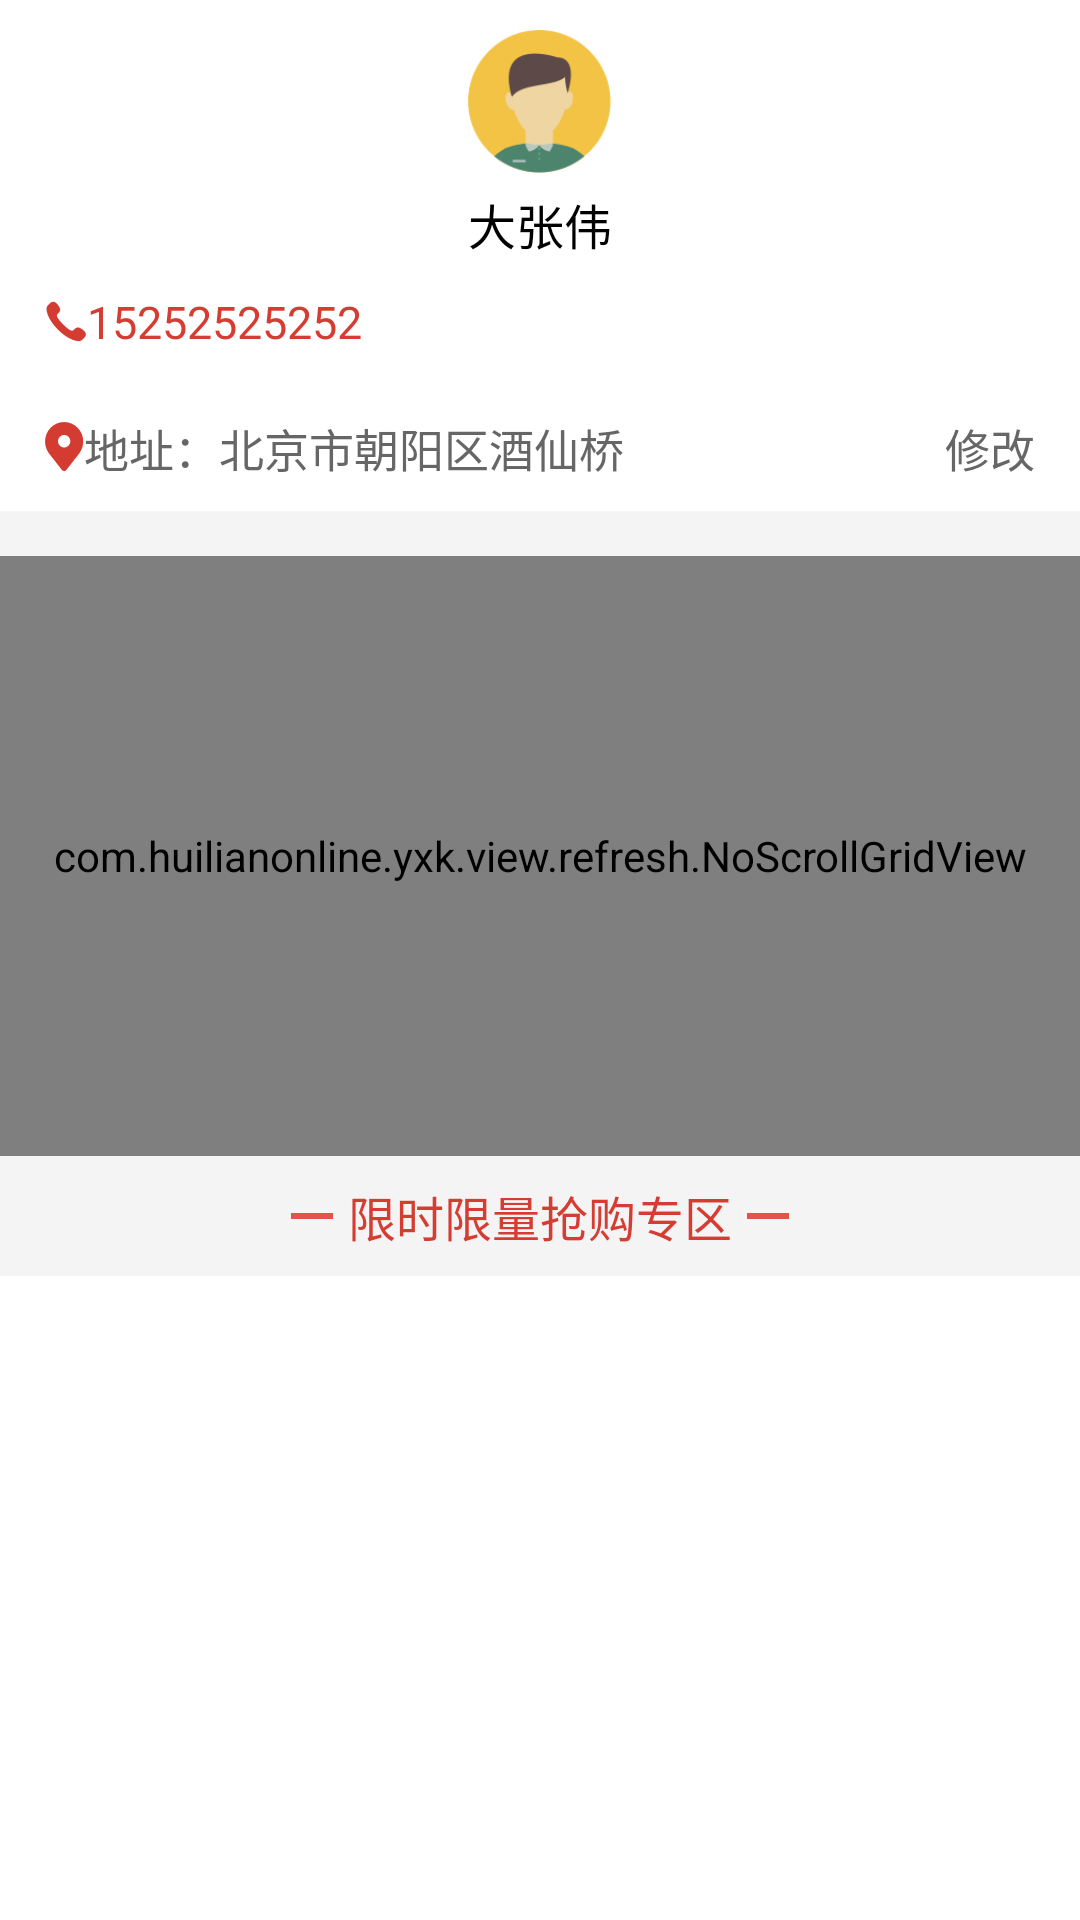

Write the Android layout XML for this screen, with the resource values it uses.
<!-- AndroidManifest.xml: application theme AppTheme -->
<!-- res/layout/header_home_shop.xml -->
<?xml version="1.0" encoding="utf-8"?>
<LinearLayout xmlns:android="http://schemas.android.com/apk/res/android"
    android:layout_width="match_parent"
    android:layout_height="wrap_content"
    android:background="@color/white"
    android:orientation="vertical">

    <LinearLayout
        android:layout_width="match_parent"
        android:layout_height="wrap_content"
        android:orientation="vertical">

        <ImageView
            android:layout_width="48dp"
            android:layout_height="48dp"
            android:layout_gravity="center"
            android:layout_marginTop="10dp"
            android:src="@drawable/img_user_icon" />

        <TextView
            android:id="@+id/txt_user_name"
            android:layout_width="wrap_content"
            android:layout_height="wrap_content"
            android:layout_gravity="center"
            android:layout_marginTop="5dp"
            android:text="大张伟"
            android:textColor="@color/black"
            android:textSize="16sp" />

        <LinearLayout
            android:layout_width="match_parent"
            android:layout_height="wrap_content"
            android:layout_marginLeft="15dp"
            android:layout_marginRight="15dp"
            android:layout_marginTop="10dp">

            <TextView
                android:id="@+id/txt_user_phone"
                android:layout_width="wrap_content"
                android:layout_height="wrap_content"
                android:layout_gravity="center"
                android:drawableLeft="@drawable/img_home_telphone"
                android:text="15252525252"
                android:textColor="@color/title_layout_red"
                android:textSize="15sp" />

            <View
                android:layout_width="0dp"
                android:layout_height="0dp"
                android:layout_weight="1.0" />

            <TextView
                android:id="@+id/txt_zhanghuyue"
                android:layout_width="wrap_content"
                android:layout_height="wrap_content"
                android:layout_gravity="center"
                android:drawableLeft="@drawable/img_home_telphone"
                android:text="账户余额：¥200"
                android:textColor="@color/title_layout_red"
                android:visibility="invisible"
                android:textSize="15sp" />

        </LinearLayout>

        <LinearLayout
            android:layout_width="match_parent"
            android:layout_height="wrap_content"
            android:layout_marginBottom="10dp"
            android:layout_marginLeft="15dp"
            android:layout_marginRight="15dp"
            android:layout_marginTop="20dp">

            <TextView
                android:id="@+id/txt_user_address"
                android:layout_width="wrap_content"
                android:layout_height="wrap_content"
                android:layout_gravity="center"
                android:drawableLeft="@drawable/img_home_location"
                android:text="地址：北京市朝阳区酒仙桥"
                android:textColor="@color/title_layout_black"
                android:textSize="15sp" />

            <View
                android:layout_width="0dp"
                android:layout_height="0dp"
                android:layout_weight="1.0" />

            <TextView
                android:id="@+id/txt_alert_address"
                android:layout_width="wrap_content"
                android:layout_height="wrap_content"
                android:layout_gravity="center"
                android:text="修改"
                android:textColor="@color/title_layout_black"
                android:textSize="15sp" />

        </LinearLayout>

    </LinearLayout>

    <View
        android:layout_width="match_parent"
        android:layout_height="15dp"
        android:background="#F4F4F4" />

    <com.huilianonline.yxk.view.refresh.NoScrollGridView
        android:id="@+id/grid_home"
        android:layout_width="match_parent"
        android:layout_height="200dp"
        android:horizontalSpacing="0.0dip"
        android:listSelector="@null"
        android:numColumns="3"
        android:scrollbars="none"
        android:background="@color/white"
        android:stretchMode="columnWidth"
        android:verticalSpacing="0.0dip" />

    <LinearLayout
        android:layout_width="match_parent"
        android:layout_height="40dp"
        android:layout_gravity="center"
        android:background="#F4F4F4"
        android:gravity="center">



        <ImageView
            android:layout_width="wrap_content"
            android:layout_height="wrap_content"
            android:scaleType="fitCenter"
            android:src="@drawable/img_tiao"/>

        <TextView
            android:layout_width="wrap_content"
            android:layout_height="wrap_content"
            android:layout_marginLeft="5dp"
            android:layout_marginRight="5dp"
            android:text="限时限量抢购专区"
            android:textColor="@color/title_layout_red"
            android:textSize="16sp" />

        <ImageView
            android:layout_width="wrap_content"
            android:layout_height="wrap_content"
            android:scaleType="fitCenter"
            android:src="@drawable/img_tiao"/>

    </LinearLayout>


</LinearLayout>
<!-- resources referenced by this layout -->
<resources>
  <color name="black">#000000</color>
  <color name="title_layout_black">#666666</color>
  <color name="title_layout_red">#D53C32</color>
  <color name="white">#ffffffff</color>
  <!-- drawable img_home_location: png bitmap (drawable-xxhdpi, 1550 bytes) -->
  <!-- drawable img_home_telphone: png bitmap (drawable-xxhdpi, 1296 bytes) -->
  <!-- drawable img_tiao: png bitmap (drawable-xxhdpi, 103 bytes) -->
  <!-- drawable img_user_icon: png bitmap (drawable-xxhdpi, 6737 bytes) -->
  <style name="AppTheme" parent="Theme.AppCompat.Light.DarkActionBar">
          <item name="android:windowNoTitle">true</item>
          
          
          <item name="android:dialogTheme">@style/Theme.DeviceDefault.Dialog</item>
          <item name="android:windowActionBar">false</item>
          <item name="android:screenOrientation">portrait</item>
          
          <item name="android:windowAnimationStyle">@style/activityAnimation</item>
      </style>
  <style name="Theme.DeviceDefault.Dialog" parent="@android:style/Theme.DeviceDefault.Light.Dialog">
          <item name="android:windowTitleStyle">@style/DialogWindowTitle.DeviceDefault</item>
      </style>
  <style name="activityAnimation" parent="@android:style/Animation">
          <item name="android:activityOpenEnterAnimation">@anim/slide_right_in</item>
          <item name="android:activityOpenExitAnimation">@anim/slide_left_out</item>
          <item name="android:activityCloseEnterAnimation">@anim/slide_left_in</item>
          <item name="android:activityCloseExitAnimation">@anim/slide_right_out</item>
      </style>
  <style name="DialogWindowTitle.DeviceDefault">
          <item name="android:maxLines">1</item>
          <item name="android:scrollHorizontally">true</item>
          <item name="android:textAppearance">@style/DialogWindowTitle</item>
      </style>
  <style name="DialogWindowTitle">
          <item name="android:textSize">22sp</item>
          <item name="android:textColor">@color/green</item>
      </style>
  <color name="green">#5EA67E</color>
</resources>
